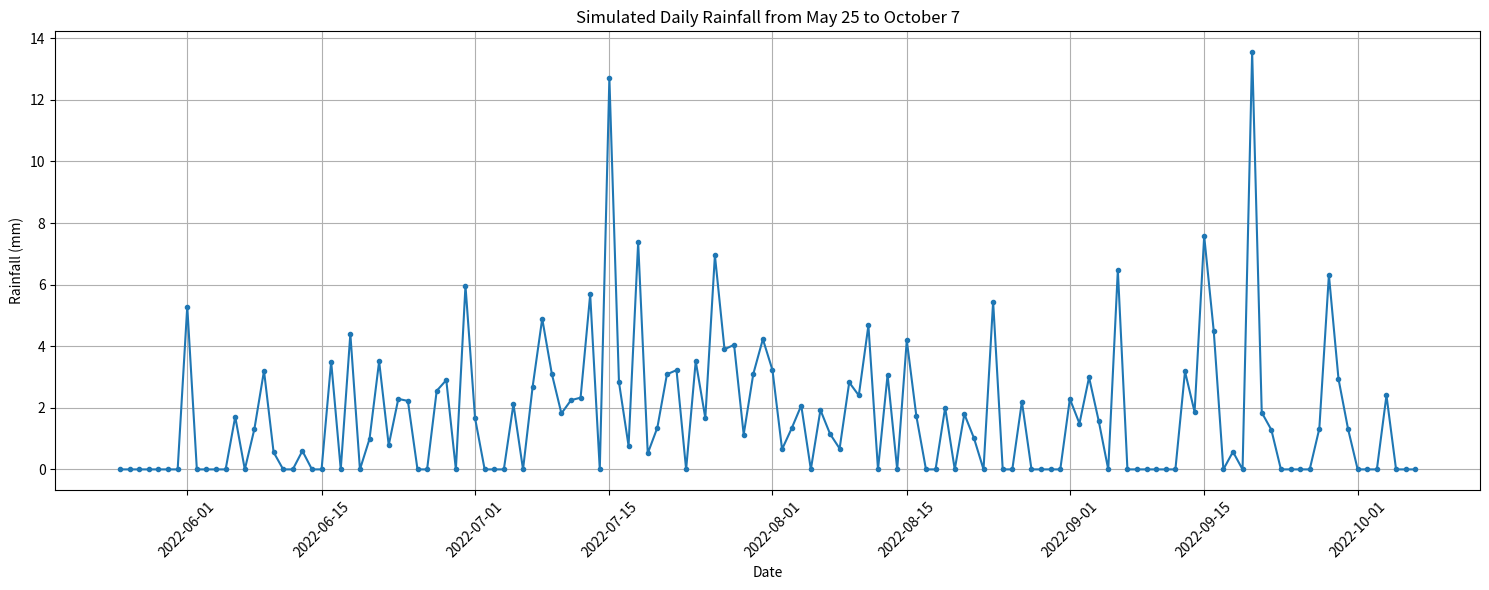

The matplotlib source for this figure:
import numpy as np
import pandas as pd
import scipy.stats as stats
from datetime import timedelta, datetime
import matplotlib.pyplot as plt

# Gamma distribution parameters
alpha = 2.0

daily_rain_prob = {
    "May": (0.3, 0,3),
    "June": (0.5, 0.5), 
    "July": (0.8, 0.8),
    "August": (0.6, 0.5),
    "September": (0.6, 0.7),
    "October": (0.3, 0.3)
}

start_date = datetime(2022, 5, 25)
end_date = datetime(2022, 10, 7)
date_range = pd.date_range(start_date, end_date)

def sample_zero_inflated_gamma(p_rain, alpha, beta, size=1):
    rain_occurence = np.random.binomial(1, p_rain, size)
    gamma_samples = stats.gamma(a=alpha, scale=beta).rvs(size)
    return rain_occurence*gamma_samples

daily_rainfall = []

for date in date_range:
    month = date.strftime('%B')
    p_rain = daily_rain_prob[month][0]
    beta = 2.5*daily_rain_prob[month][1]
    rainfall = sample_zero_inflated_gamma(p_rain, alpha, beta)
    daily_rainfall.append((date.strftime('%Y-%m-%d'), rainfall[0]))

# Create a DataFrame and save to CSV
df = pd.DataFrame(daily_rainfall, columns=['Date', 'Rainfall (mm)'])
#df.to_csv('daily_rainfall_may_october.csv', index=False)

plt.figure(figsize=(15, 6))
plt.plot(pd.to_datetime(df['Date']), df['Rainfall (mm)'], marker='o', linestyle='-', markersize=3)
plt.xlabel('Date')
plt.ylabel('Rainfall (mm)')
plt.title('Simulated Daily Rainfall from May 25 to October 7')
plt.grid(True)
plt.xticks(rotation=45)
plt.tight_layout()
plt.show()